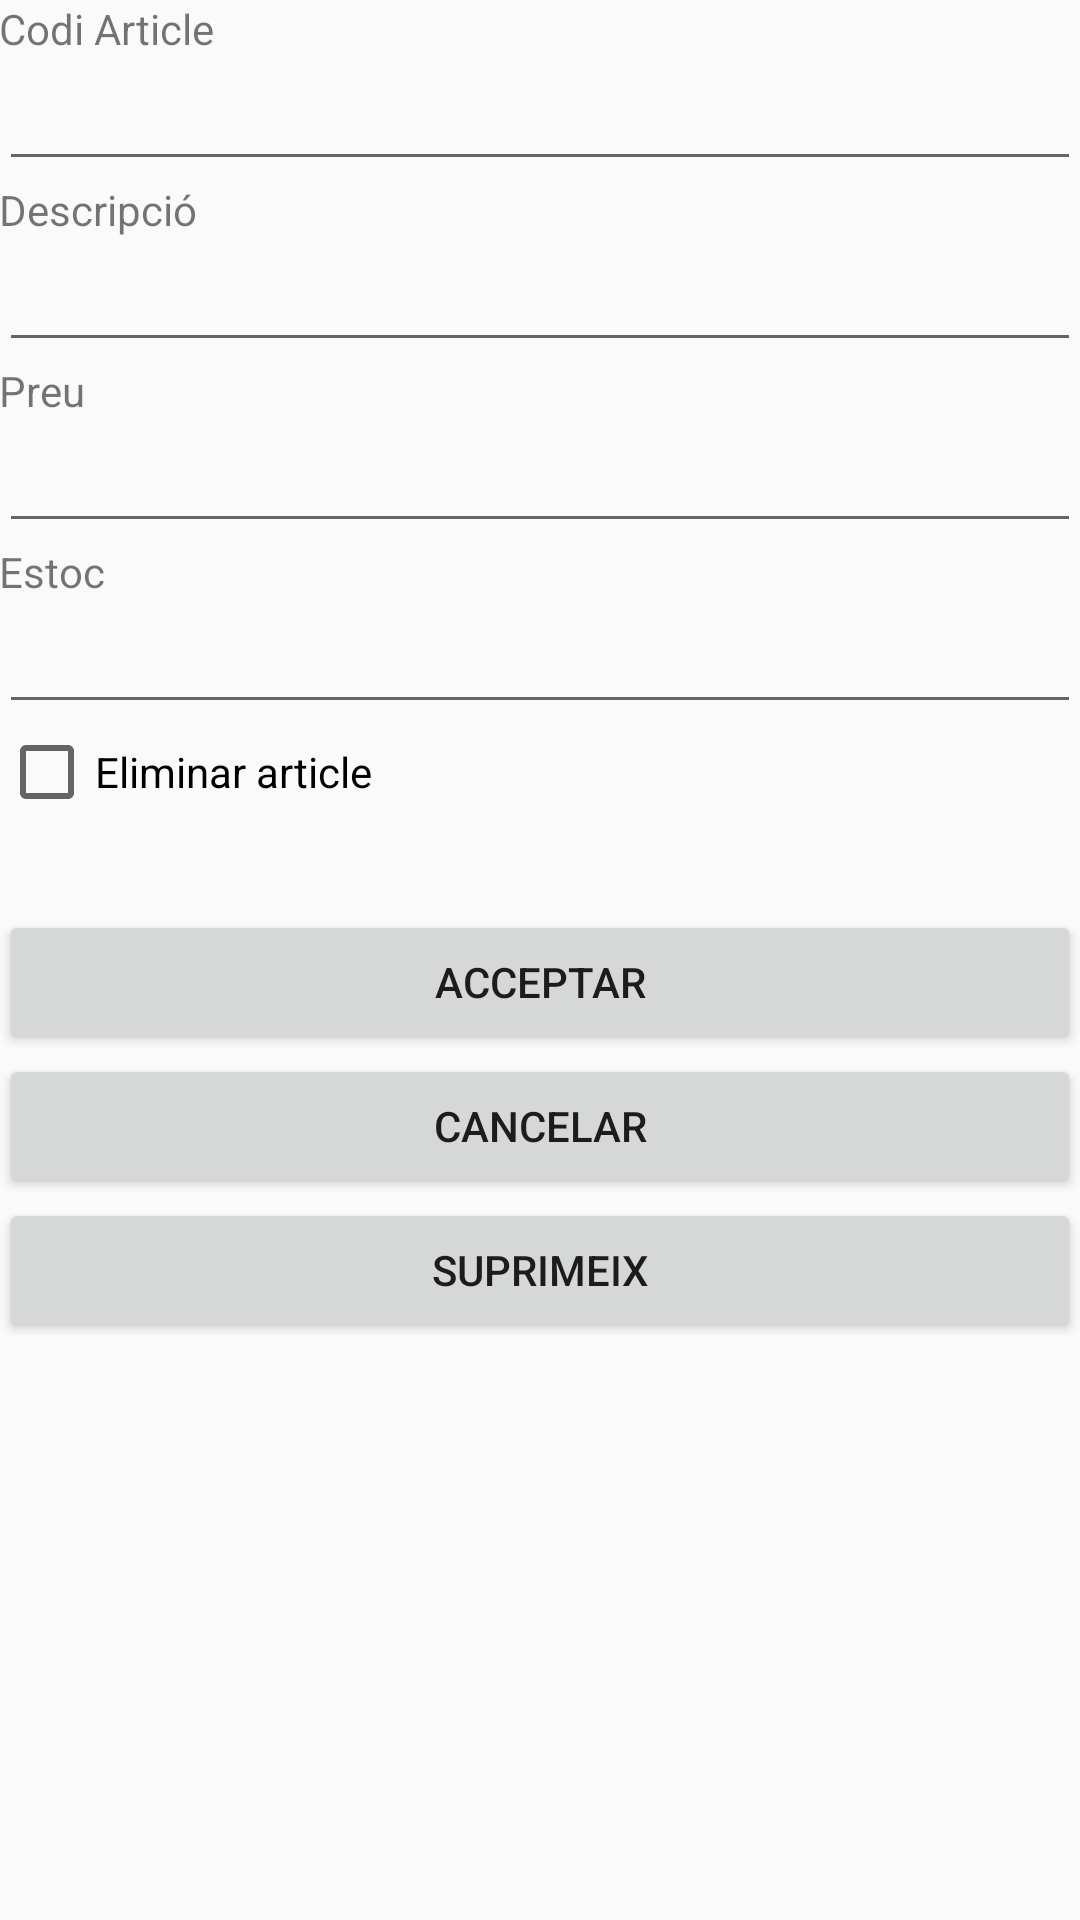

The Android layout XML behind this screen, and the referenced resources:
<!-- AndroidManifest.xml: application theme AppTheme -->
<!-- res/layout/activity_article.xml -->
<?xml version="1.0" encoding="utf-8"?>
<RelativeLayout xmlns:android="http://schemas.android.com/apk/res/android"

    xmlns:tools="http://schemas.android.com/tools"
    android:id="@+id/activity_task"
    android:layout_width="match_parent"
    android:layout_height="match_parent"
    android:paddingBottom="@dimen/activity_vertical_margin"
    android:paddingLeft="@dimen/activity_horizontal_margin"
    android:paddingRight="@dimen/activity_horizontal_margin"
    android:paddingTop="@dimen/activity_vertical_margin"
    >

    <LinearLayout
        android:orientation="vertical"
        android:layout_width="match_parent"
        android:layout_height="match_parent"
        android:layout_alignParentBottom="true"
        android:layout_alignParentStart="true"
        android:layout_marginBottom="7dp">

        <TextView
            android:layout_width="match_parent"
            android:layout_height="wrap_content"
            android:text="@string/Activity_article_Codi" />

        <EditText
            android:layout_width="match_parent"
            android:layout_height="wrap_content"
            android:inputType="text"
            android:ems="10"
            android:id="@+id/edtCodi"
            />

        <TextView
            android:layout_width="match_parent"
            android:layout_height="wrap_content"
            android:text="@string/Activity_article_Description" />

        <EditText
            android:layout_width="match_parent"
            android:layout_height="wrap_content"
            android:inputType="text"
            android:ems="10"
            android:id="@+id/edtDescripcion"
            />

        <TextView
            android:layout_width="match_parent"
            android:layout_height="wrap_content"
            android:text="@string/Activity_article_Price" />

        <EditText
            android:layout_width="match_parent"
            android:layout_height="wrap_content"
            android:inputType="text"
            android:ems="10"
            android:id="@+id/edtPreu"
            />


        <TextView
            android:layout_width="match_parent"
            android:layout_height="wrap_content"
            android:text="@string/Activity_article_Stock" />

        <EditText
            android:id="@+id/edtEstoc"
            android:layout_width="match_parent"
            android:layout_height="wrap_content"
            android:ems="10"
            android:inputType="text" />

        <CheckBox
            android:id="@+id/chkDeleteArticle"
            android:layout_width="match_parent"
            android:layout_height="wrap_content"
            android:text="Eliminar article" />

        <Button
            android:id="@+id/btnOk"
            android:layout_width="match_parent"
            android:layout_height="wrap_content"
            android:layout_marginTop="30dp"
            android:paddingTop="10dp"
            android:text="@string/btnAccept" />

        <Button
            android:id="@+id/btnCancelar"
            android:layout_width="match_parent"
            android:layout_height="wrap_content"
            android:text="@string/btnCancel" />

        <Button
            android:id="@+id/btnDelete"
            android:layout_width="match_parent"
            android:layout_height="wrap_content"
            android:text="@string/btnDelete" />
    </LinearLayout>
</RelativeLayout>
<!-- resources referenced by this layout -->
<resources>
  <string name="Activity_article_Codi">Codi Article</string>
  <string name="Activity_article_Description">Descripció</string>
  <string name="Activity_article_Price">Preu</string>
  <string name="Activity_article_Stock">Estoc</string>
  <string name="btnAccept">ACCEPTAR</string>
  <string name="btnCancel">CANCELAR</string>
  <string name="btnDelete">SUPRIMEIX</string>
  <style name="AppTheme" parent="Theme.AppCompat.Light.DarkActionBar">
          
          <item name="colorPrimary">@color/colorPrimary</item>
          <item name="colorPrimaryDark">@color/colorPrimaryDark</item>
          <item name="colorAccent">@color/colorAccent</item>
      </style>
  <!-- not gathered from this repository: default colours our renderer supplied (Android Studio template values) -->
  <color name="colorPrimary">#FF6200EE</color>
  <color name="colorPrimaryDark">#FF3700B3</color>
  <color name="colorAccent">#FF03DAC5</color>
</resources>
